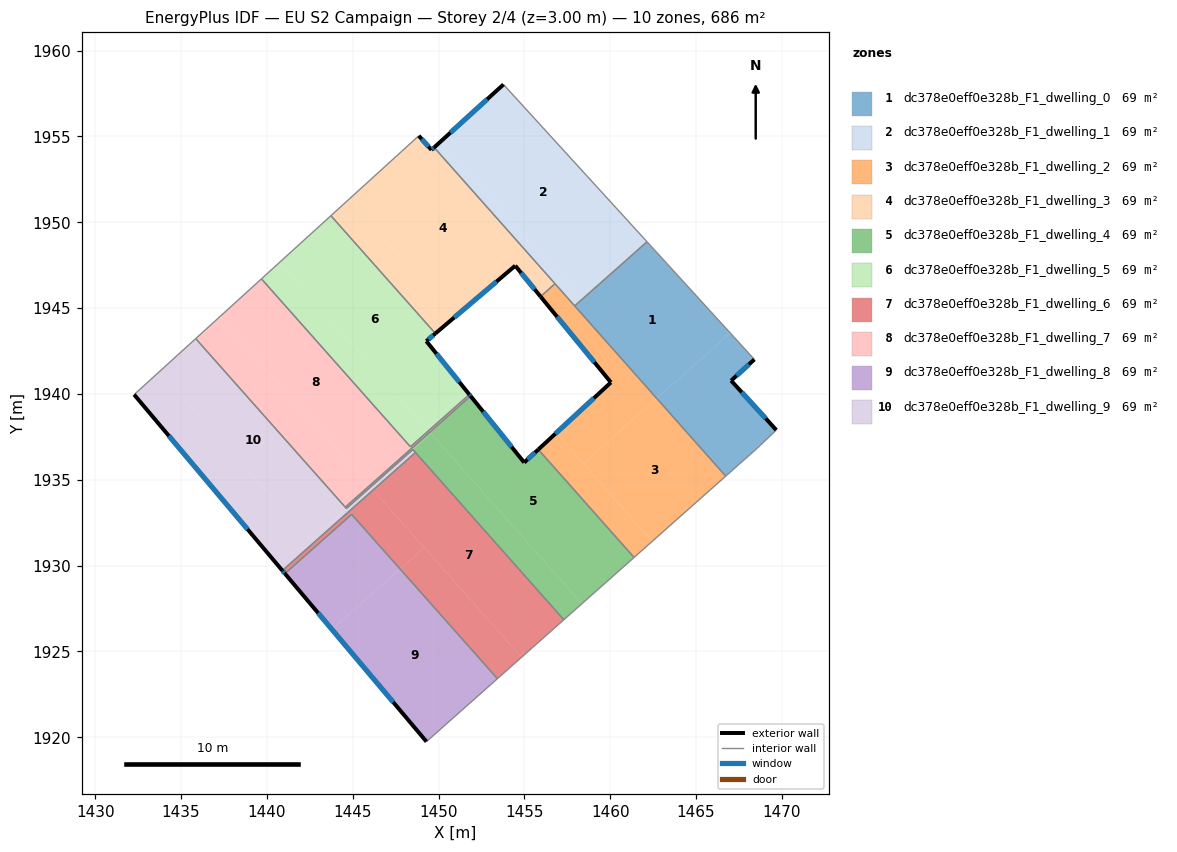
=== STOREY PLAN SPEC (per zone: floor XY polygon, exterior-wall plan segments, windows/doors) ===
zone 1: dc378e0eff0e328b_F1_dwelling_0  (68.6 m²)
  floor: (1462.15, 1948.87) (1467.00, 1943.55) (1462.71, 1939.74) (1457.93, 1945.13)
  floor: (1468.40, 1942.01) (1467.04, 1940.78) (1469.68, 1937.90) (1468.57, 1936.84) (1466.73, 1935.21) (1462.71, 1939.74) (1467.00, 1943.55)
  exterior wall: (1467.04, 1940.78) – (1468.40, 1942.01)  [1.8 m]
    window: (1467.36, 1941.06) – (1468.08, 1941.72)  [1.5 m²]
  exterior wall: (1469.68, 1937.90) – (1467.04, 1940.78)  [3.9 m]
    window: (1469.06, 1938.57) – (1467.66, 1940.10)  [3.3 m²]
  interior walls: 6
zone 2: dc378e0eff0e328b_F1_dwelling_1  (68.6 m²)
  floor: (1450.10, 1954.69) (1457.80, 1946.00) (1457.44, 1945.68) (1449.74, 1954.36)
  floor: (1462.11, 1948.90) (1462.15, 1948.87) (1457.93, 1945.13) (1457.44, 1945.68) (1457.80, 1946.00) (1458.27, 1945.48)
  floor: (1453.78, 1958.03) (1462.11, 1948.90) (1458.27, 1945.48) (1450.10, 1954.69)
  exterior wall: (1453.78, 1958.03) – (1449.74, 1954.36)  [5.5 m]
    window: (1452.83, 1957.17) – (1450.69, 1955.22)  [4.6 m²]
  interior walls: 4
zone 3: dc378e0eff0e328b_F1_dwelling_2  (68.6 m²)
  floor: (1457.44, 1945.68) (1462.71, 1939.74) (1458.43, 1935.95) (1456.85, 1937.72) (1460.04, 1940.67) (1456.57, 1944.91)
  floor: (1456.85, 1937.72) (1462.45, 1931.41) (1461.39, 1930.47) (1455.81, 1936.76)
  floor: (1462.71, 1939.74) (1466.73, 1935.21) (1461.39, 1930.47) (1462.45, 1931.41) (1458.43, 1935.95)
  floor: (1456.78, 1946.42) (1457.44, 1945.68) (1456.57, 1944.91) (1455.94, 1945.67)
  exterior wall: (1460.04, 1940.67) – (1455.81, 1936.76)  [5.8 m]
    window: (1459.05, 1939.75) – (1456.81, 1937.68)  [4.9 m²]
  exterior wall: (1455.94, 1945.67) – (1460.04, 1940.67)  [6.5 m]
    window: (1456.90, 1944.50) – (1459.08, 1941.85)  [5.5 m²]
  interior walls: 5
zone 4: dc378e0eff0e328b_F1_dwelling_3  (68.6 m²)
  floor: (1449.74, 1954.36) (1456.78, 1946.42) (1455.94, 1945.67) (1454.47, 1947.47) (1450.90, 1944.44) (1444.78, 1951.34) (1448.85, 1955.04) (1449.59, 1954.22)
  floor: (1444.78, 1951.34) (1450.90, 1944.44) (1449.82, 1943.52) (1443.73, 1950.38)
  exterior wall: (1449.59, 1954.22) – (1448.85, 1955.04)  [1.1 m]
    window: (1449.41, 1954.41) – (1449.02, 1954.85)  [0.9 m²]
  exterior wall: (1449.74, 1954.36) – (1449.59, 1954.22)  [0.2 m]
    window: (1449.71, 1954.33) – (1449.63, 1954.25)  [0.2 m²]
  exterior wall: (1454.47, 1947.47) – (1455.94, 1945.67)  [2.3 m]
    window: (1454.81, 1947.05) – (1455.60, 1946.10)  [2.0 m²]
  exterior wall: (1449.82, 1943.52) – (1454.47, 1947.47)  [6.1 m]
    window: (1450.91, 1944.45) – (1453.38, 1946.54)  [5.1 m²]
  interior walls: 4
zone 5: dc378e0eff0e328b_F1_dwelling_4  (68.6 m²)
  floor: (1455.81, 1936.76) (1461.39, 1930.47) (1458.35, 1927.78) (1449.55, 1937.70) (1446.03, 1934.59) (1445.97, 1934.65) (1451.87, 1939.88) (1454.99, 1936.00)
  floor: (1449.56, 1937.69) (1458.35, 1927.78) (1457.30, 1926.84) (1448.50, 1936.76)
  floor: (1449.55, 1937.70) (1449.56, 1937.69) (1448.50, 1936.76) (1444.63, 1933.33) (1444.57, 1933.40) (1445.97, 1934.65) (1446.03, 1934.59)
  exterior wall: (1454.99, 1936.00) – (1451.87, 1939.88)  [5.0 m]
    window: (1454.26, 1936.91) – (1452.60, 1938.97)  [4.2 m²]
  exterior wall: (1455.81, 1936.76) – (1454.99, 1936.00)  [1.1 m]
    window: (1455.62, 1936.58) – (1455.18, 1936.18)  [0.9 m²]
  interior walls: 7
zone 6: dc378e0eff0e328b_F1_dwelling_5  (68.6 m²)
  floor: (1449.82, 1943.52) (1449.29, 1943.07) (1451.63, 1940.16) (1449.25, 1938.04) (1440.72, 1947.65) (1443.73, 1950.38)
  floor: (1451.63, 1940.16) (1451.70, 1940.09) (1451.80, 1939.96) (1448.36, 1936.92) (1439.68, 1946.70) (1440.72, 1947.65) (1449.25, 1938.04)
  exterior wall: (1451.80, 1939.96) – (1449.29, 1943.07)  [4.0 m]
    window: (1451.21, 1940.70) – (1449.88, 1942.34)  [3.4 m²]
  exterior wall: (1449.29, 1943.07) – (1449.82, 1943.52)  [0.7 m]
    window: (1449.41, 1943.18) – (1449.69, 1943.42)  [0.6 m²]
  interior walls: 4
zone 7: dc378e0eff0e328b_F1_dwelling_6  (68.6 m²)
  floor: (1448.65, 1936.59) (1457.30, 1926.84) (1454.84, 1924.66) (1446.19, 1934.40)
  floor: (1449.17, 1931.05) (1454.84, 1924.66) (1453.43, 1923.41) (1447.76, 1929.80)
  floor: (1446.19, 1934.40) (1449.17, 1931.05) (1447.76, 1929.80) (1444.94, 1932.98) (1441.05, 1929.53) (1440.90, 1929.71)
  exterior wall: (1440.90, 1929.71) – (1441.05, 1929.53)  [0.2 m]
    window: (1440.93, 1929.67) – (1441.01, 1929.58)  [0.2 m²]
  interior walls: 5
zone 8: dc378e0eff0e328b_F1_dwelling_7  (68.6 m²)
  floor: (1451.80, 1939.96) (1451.81, 1939.95) (1445.91, 1934.72) (1437.25, 1944.49) (1439.68, 1946.70) (1448.36, 1936.92)
  floor: (1451.81, 1939.95) (1451.87, 1939.88) (1445.97, 1934.65) (1445.91, 1934.72)
  floor: (1437.25, 1944.49) (1445.97, 1934.65) (1444.57, 1933.40) (1435.85, 1943.22)
  exterior wall: (1451.87, 1939.88) – (1451.80, 1939.96)  [0.1 m]
    window: (1451.85, 1939.90) – (1451.81, 1939.94)  [0.1 m²]
  interior walls: 5
zone 9: dc378e0eff0e328b_F1_dwelling_8  (68.6 m²)
  floor: (1447.76, 1929.80) (1453.43, 1923.41) (1449.30, 1919.74) (1443.79, 1926.28)
  floor: (1444.94, 1932.98) (1447.76, 1929.80) (1443.79, 1926.28) (1441.05, 1929.53)
  exterior wall: (1441.05, 1929.53) – (1449.30, 1919.74)  [12.8 m]
    window: (1442.99, 1927.24) – (1447.36, 1922.04)  [10.8 m²]
  interior walls: 3
zone 10: dc378e0eff0e328b_F1_dwelling_9  (68.6 m²)
  floor: (1446.05, 1934.56) (1446.19, 1934.40) (1440.90, 1929.71) (1432.27, 1939.96) (1433.76, 1941.32) (1442.53, 1931.44)
  floor: (1448.50, 1936.76) (1442.52, 1931.45) (1433.76, 1941.32) (1435.85, 1943.22) (1444.63, 1933.33)
  floor: (1448.50, 1936.76) (1448.65, 1936.59) (1446.19, 1934.40) (1446.05, 1934.56) (1442.53, 1931.44) (1442.52, 1931.45)
  exterior wall: (1432.27, 1939.96) – (1440.90, 1929.71)  [13.4 m]
    window: (1434.29, 1937.55) – (1438.87, 1932.12)  [11.3 m²]
  interior walls: 6

=== DERIVED (storey summary) ===
Building: EU S2 Campaign
Storey: 2 of 4  (floor level z = 3.00 m)
Storey gross floor area: 686.0 m²
Zones on this storey: 10
  - dc378e0eff0e328b_F1_dwelling_0: floor 68.6 m²; exterior wall 5.7 m (17.2 m²); 2 window(s) 4.8 m²; WWR 28.1%
  - dc378e0eff0e328b_F1_dwelling_1: floor 68.6 m²; exterior wall 5.5 m (16.4 m²); 1 window(s) 4.6 m²; WWR 28.1%
  - dc378e0eff0e328b_F1_dwelling_2: floor 68.6 m²; exterior wall 12.2 m (36.7 m²); 2 window(s) 10.3 m²; WWR 28.1%
  - dc378e0eff0e328b_F1_dwelling_3: floor 68.6 m²; exterior wall 9.7 m (29.2 m²); 4 window(s) 8.2 m²; WWR 28.1%
  - dc378e0eff0e328b_F1_dwelling_4: floor 68.6 m²; exterior wall 6.1 m (18.3 m²); 2 window(s) 5.1 m²; WWR 28.1%
  - dc378e0eff0e328b_F1_dwelling_5: floor 68.6 m²; exterior wall 4.7 m (14.1 m²); 2 window(s) 4.0 m²; WWR 28.1%
  - dc378e0eff0e328b_F1_dwelling_6: floor 68.6 m²; exterior wall 0.2 m (0.7 m²); 1 window(s) 0.2 m²; WWR 28.1%
  - dc378e0eff0e328b_F1_dwelling_7: floor 68.6 m²; exterior wall 0.1 m (0.3 m²); 1 window(s) 0.1 m²; WWR 28.1%
  - dc378e0eff0e328b_F1_dwelling_8: floor 68.6 m²; exterior wall 12.8 m (38.4 m²); 1 window(s) 10.8 m²; WWR 28.1%
  - dc378e0eff0e328b_F1_dwelling_9: floor 68.6 m²; exterior wall 13.4 m (40.2 m²); 1 window(s) 11.3 m²; WWR 28.1%
Zone adjacency (shared interzone walls):
  - dc378e0eff0e328b_F1_dwelling_0 ↔ dc378e0eff0e328b_F1_dwelling_1
  - dc378e0eff0e328b_F1_dwelling_0 ↔ dc378e0eff0e328b_F1_dwelling_2
  - dc378e0eff0e328b_F1_dwelling_1 ↔ dc378e0eff0e328b_F1_dwelling_2
  - dc378e0eff0e328b_F1_dwelling_1 ↔ dc378e0eff0e328b_F1_dwelling_3
  - dc378e0eff0e328b_F1_dwelling_2 ↔ dc378e0eff0e328b_F1_dwelling_3
  - dc378e0eff0e328b_F1_dwelling_2 ↔ dc378e0eff0e328b_F1_dwelling_4
  - dc378e0eff0e328b_F1_dwelling_3 ↔ dc378e0eff0e328b_F1_dwelling_5
  - dc378e0eff0e328b_F1_dwelling_4 ↔ dc378e0eff0e328b_F1_dwelling_6
  - dc378e0eff0e328b_F1_dwelling_4 ↔ dc378e0eff0e328b_F1_dwelling_7
  - dc378e0eff0e328b_F1_dwelling_4 ↔ dc378e0eff0e328b_F1_dwelling_9
  - dc378e0eff0e328b_F1_dwelling_5 ↔ dc378e0eff0e328b_F1_dwelling_7
  - dc378e0eff0e328b_F1_dwelling_6 ↔ dc378e0eff0e328b_F1_dwelling_8
  - dc378e0eff0e328b_F1_dwelling_6 ↔ dc378e0eff0e328b_F1_dwelling_9
  - dc378e0eff0e328b_F1_dwelling_7 ↔ dc378e0eff0e328b_F1_dwelling_9